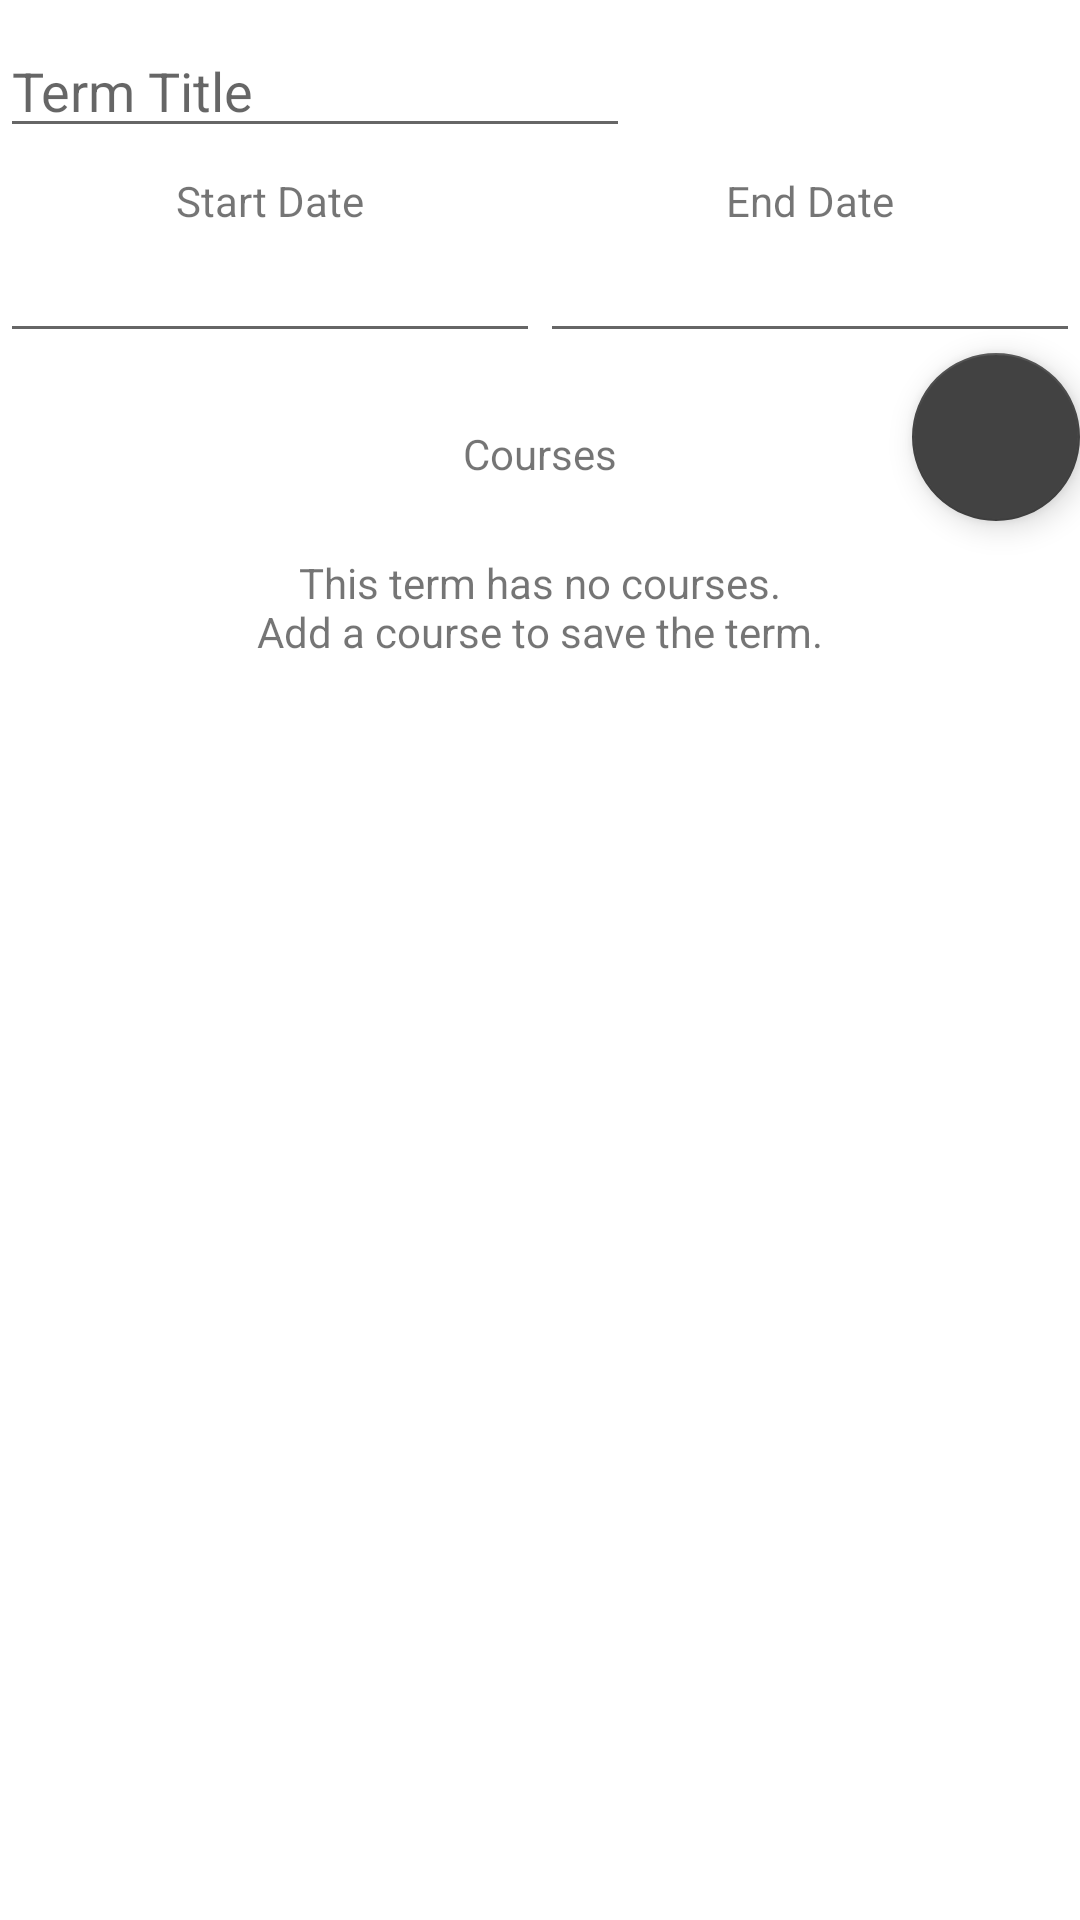

Layout XML and referenced resources for this Android screen:
<!-- AndroidManifest.xml: application theme Theme.MySchool -->
<!-- res/layout/fragment_add_edit_term.xml -->
<?xml version="1.0" encoding="utf-8"?>
<FrameLayout xmlns:android="http://schemas.android.com/apk/res/android"
    xmlns:app="http://schemas.android.com/apk/res-auto"
    xmlns:tools="http://schemas.android.com/tools"
    android:layout_width="match_parent"
    android:layout_height="match_parent"
    tools:context=".ui.addedit.AddEditTermFragment">

    <androidx.constraintlayout.widget.ConstraintLayout
        android:layout_width="match_parent"
        android:layout_height="match_parent">

        <EditText
            android:id="@+id/addEdit_term_title"
            android:layout_width="wrap_content"
            android:layout_height="wrap_content"
            android:layout_marginTop="8dp"
            android:ems="10"
            android:hint="@string/term_title"
            android:inputType="textPersonName"
            app:layout_constraintStart_toStartOf="parent"
            app:layout_constraintTop_toTopOf="parent" />

        <TextView
            android:id="@+id/addEdit_term_start_header"
            android:layout_width="wrap_content"
            android:layout_height="wrap_content"
            android:layout_marginTop="8dp"
            android:text="@string/start_date"
            app:layout_constraintEnd_toStartOf="@+id/addEdit_term_guideline"
            app:layout_constraintStart_toStartOf="parent"
            app:layout_constraintTop_toBottomOf="@+id/addEdit_term_title" />

        <EditText
            android:id="@+id/addEdit_term_startDate"
            android:layout_width="0dp"
            android:layout_height="wrap_content"
            android:clickable="false"
            android:cursorVisible="false"
            android:ems="10"
            android:focusable="false"
            android:focusableInTouchMode="false"
            android:inputType="date"
            android:textAlignment="center"
            app:layout_constraintEnd_toStartOf="@+id/addEdit_term_guideline"
            app:layout_constraintStart_toStartOf="parent"
            app:layout_constraintTop_toBottomOf="@+id/addEdit_term_start_header" />

        <TextView
            android:id="@+id/addEdit_term_end_header"
            android:layout_width="wrap_content"
            android:layout_height="wrap_content"
            android:layout_marginTop="8dp"
            android:text="@string/end_date"
            app:layout_constraintEnd_toEndOf="parent"
            app:layout_constraintStart_toStartOf="@+id/addEdit_term_guideline"
            app:layout_constraintTop_toBottomOf="@+id/addEdit_term_title" />

        <EditText
            android:id="@+id/addEdit_term_endDate"
            android:layout_width="0dp"
            android:layout_height="wrap_content"
            android:clickable="false"
            android:cursorVisible="false"
            android:ems="10"
            android:focusable="false"
            android:focusableInTouchMode="false"
            android:inputType="date"
            android:textAlignment="center"
            app:layout_constraintEnd_toEndOf="parent"
            app:layout_constraintStart_toEndOf="@+id/addEdit_term_startDate"
            app:layout_constraintTop_toBottomOf="@+id/addEdit_term_end_header" />

        <TextView
            android:id="@+id/addEdit_term_course_header"
            android:layout_width="wrap_content"
            android:layout_height="wrap_content"
            android:layout_marginTop="24dp"
            android:text="@string/courses"
            app:layout_constraintEnd_toEndOf="parent"
            app:layout_constraintStart_toStartOf="parent"
            app:layout_constraintTop_toBottomOf="@+id/addEdit_term_startDate" />

        <androidx.recyclerview.widget.RecyclerView
            android:id="@+id/addEdit_term_recycler_view"
            android:layout_width="match_parent"
            android:layout_height="wrap_content"
            app:layout_constraintTop_toBottomOf="@+id/addEdit_term_course_header"
            tools:listitem="@layout/course_item" />

        <com.google.android.material.floatingactionbutton.FloatingActionButton
            android:id="@+id/addEdit_term_floatingActionButton"
            android:layout_width="wrap_content"
            android:layout_height="wrap_content"
            android:clickable="true"
            android:contentDescription="@string/add_course"
            android:src="@drawable/ic_add"
            app:layout_constraintEnd_toEndOf="parent"
            app:layout_constraintTop_toBottomOf="@+id/addEdit_term_startDate" />

        <androidx.constraintlayout.widget.Guideline
            android:id="@+id/addEdit_term_guideline"
            android:layout_width="wrap_content"
            android:layout_height="wrap_content"
            android:orientation="vertical"
            app:layout_constraintGuide_percent=".5"
            tools:layout_constraintGuide_percent=".5" />

                <TextView
            android:id="@+id/addEdit_term_noCourses"
            android:layout_width="wrap_content"
            android:layout_height="wrap_content"
            android:layout_marginTop="24dp"
            android:text="@string/add_a_course_to_save_the_term"
            android:textAlignment="center"
            app:layout_constraintEnd_toEndOf="parent"
            app:layout_constraintStart_toStartOf="parent"
            app:layout_constraintTop_toBottomOf="@+id/addEdit_term_course_header" />

    </androidx.constraintlayout.widget.ConstraintLayout>

</FrameLayout>
<!-- res/layout/course_item.xml (included above) -->
<?xml version="1.0" encoding="utf-8"?>
<androidx.constraintlayout.widget.ConstraintLayout xmlns:android="http://schemas.android.com/apk/res/android"
    xmlns:app="http://schemas.android.com/apk/res-auto"
    xmlns:tools="http://schemas.android.com/tools"
    android:layout_width="match_parent"
    android:layout_height="wrap_content"
    android:layout_margin="8dp">

    <TextView
        android:id="@+id/course_item_title"
        android:layout_width="wrap_content"
        android:layout_height="wrap_content"
        android:text="@string/course_title"
        app:layout_constraintStart_toStartOf="parent"
        app:layout_constraintTop_toTopOf="parent" />

    <TextView
        android:id="@+id/course_item_start"
        android:layout_width="wrap_content"
        android:layout_height="wrap_content"
        android:text="@string/start_date"
        app:layout_constraintStart_toStartOf="@+id/course_item_guideline"
        app:layout_constraintTop_toTopOf="parent" />

    <TextView
        android:id="@+id/course_item_end"
        android:layout_width="wrap_content"
        android:layout_height="wrap_content"
        android:layout_marginStart="8dp"
        android:text="@string/end_date"
        app:layout_constraintStart_toEndOf="@+id/course_item_date_dash"
        app:layout_constraintTop_toTopOf="parent" />

    <TextView
        android:id="@+id/course_item_status"
        android:layout_width="wrap_content"
        android:layout_height="wrap_content"
        android:text="@string/status"
        app:layout_constraintEnd_toEndOf="parent"
        app:layout_constraintTop_toTopOf="parent" />

    <TextView
        android:id="@+id/course_item_date_dash"
        android:layout_width="wrap_content"
        android:layout_height="wrap_content"
        android:layout_marginStart="8dp"
        android:text="@string/date_dash"
        app:layout_constraintStart_toEndOf="@+id/course_item_start"
        app:layout_constraintTop_toTopOf="parent" />

    <TextView
        android:id="@+id/course_item_assessment_header"
        android:layout_width="wrap_content"
        android:layout_height="wrap_content"
        android:layout_marginTop="8dp"
        android:text="@string/assessments"
        app:layout_constraintStart_toStartOf="parent"
        app:layout_constraintTop_toBottomOf="@+id/course_item_title" />

    <TextView
        android:id="@+id/course_item_note_header"
        android:layout_width="wrap_content"
        android:layout_height="wrap_content"
        android:layout_marginTop="8dp"
        android:text="@string/note"
        app:layout_constraintStart_toStartOf="parent"
        app:layout_constraintTop_toBottomOf="@+id/course_item_assessment_header"/>

    <TextView
        android:id="@+id/course_item_note_body"
        android:layout_width="match_parent"
        android:layout_height="wrap_content"
        android:text="@string/optional_note_for_the_course"
        app:layout_constraintEnd_toEndOf="parent"
        app:layout_constraintStart_toStartOf="parent"
        app:layout_constraintTop_toBottomOf="@+id/course_item_note_header" />

        <androidx.constraintlayout.widget.Guideline
            android:id="@+id/course_item_guideline"
            android:layout_width="wrap_content"
            android:layout_height="wrap_content"
            android:orientation="vertical"
            app:layout_constraintGuide_percent=".5" />

</androidx.constraintlayout.widget.ConstraintLayout>
<!-- resources referenced by this layout -->
<resources>
  <string name="add_a_course_to_save_the_term">This term has no courses.\nAdd a course to save the term.</string>
  <string name="add_course">Add Course</string>
  <string name="assessments">Assessments</string>
  <string name="course_title">Course Title</string>
  <string name="courses">Courses</string>
  <string name="end_date">End Date</string>
  <string name="note">Note</string>
  <string name="optional_note_for_the_course">Optional note for the course.</string>
  <string name="start_date">Start Date</string>
  <string name="status">Status</string>
  <string name="term_title">Term Title</string>
  <style name="Theme.MySchool" parent="Theme.MaterialComponents.DayNight.DarkActionBar">
          
          <item name="colorPrimary">@color/primaryColor</item>
          <item name="colorPrimaryVariant">@color/primaryDarkColor</item>
          <item name="colorOnPrimary">@color/primaryTextColor</item>
          
          <item name="colorSecondary">@color/secondaryColor</item>
          <item name="colorSecondaryVariant">@color/secondaryDarkColor</item>
          <item name="colorOnSecondary">@color/secondaryTextColor</item>
          
          <item name="android:statusBarColor" tools:targetApi="l">?attr/colorPrimaryVariant</item>
          
      </style>
  <color name="primaryColor">#ffb300</color>
  <color name="primaryDarkColor">#c68400</color>
  <color name="primaryTextColor">#212121</color>
  <color name="secondaryColor">#424242</color>
  <color name="secondaryDarkColor">#1b1b1b</color>
  <color name="secondaryTextColor">#ffffff</color>
</resources>
